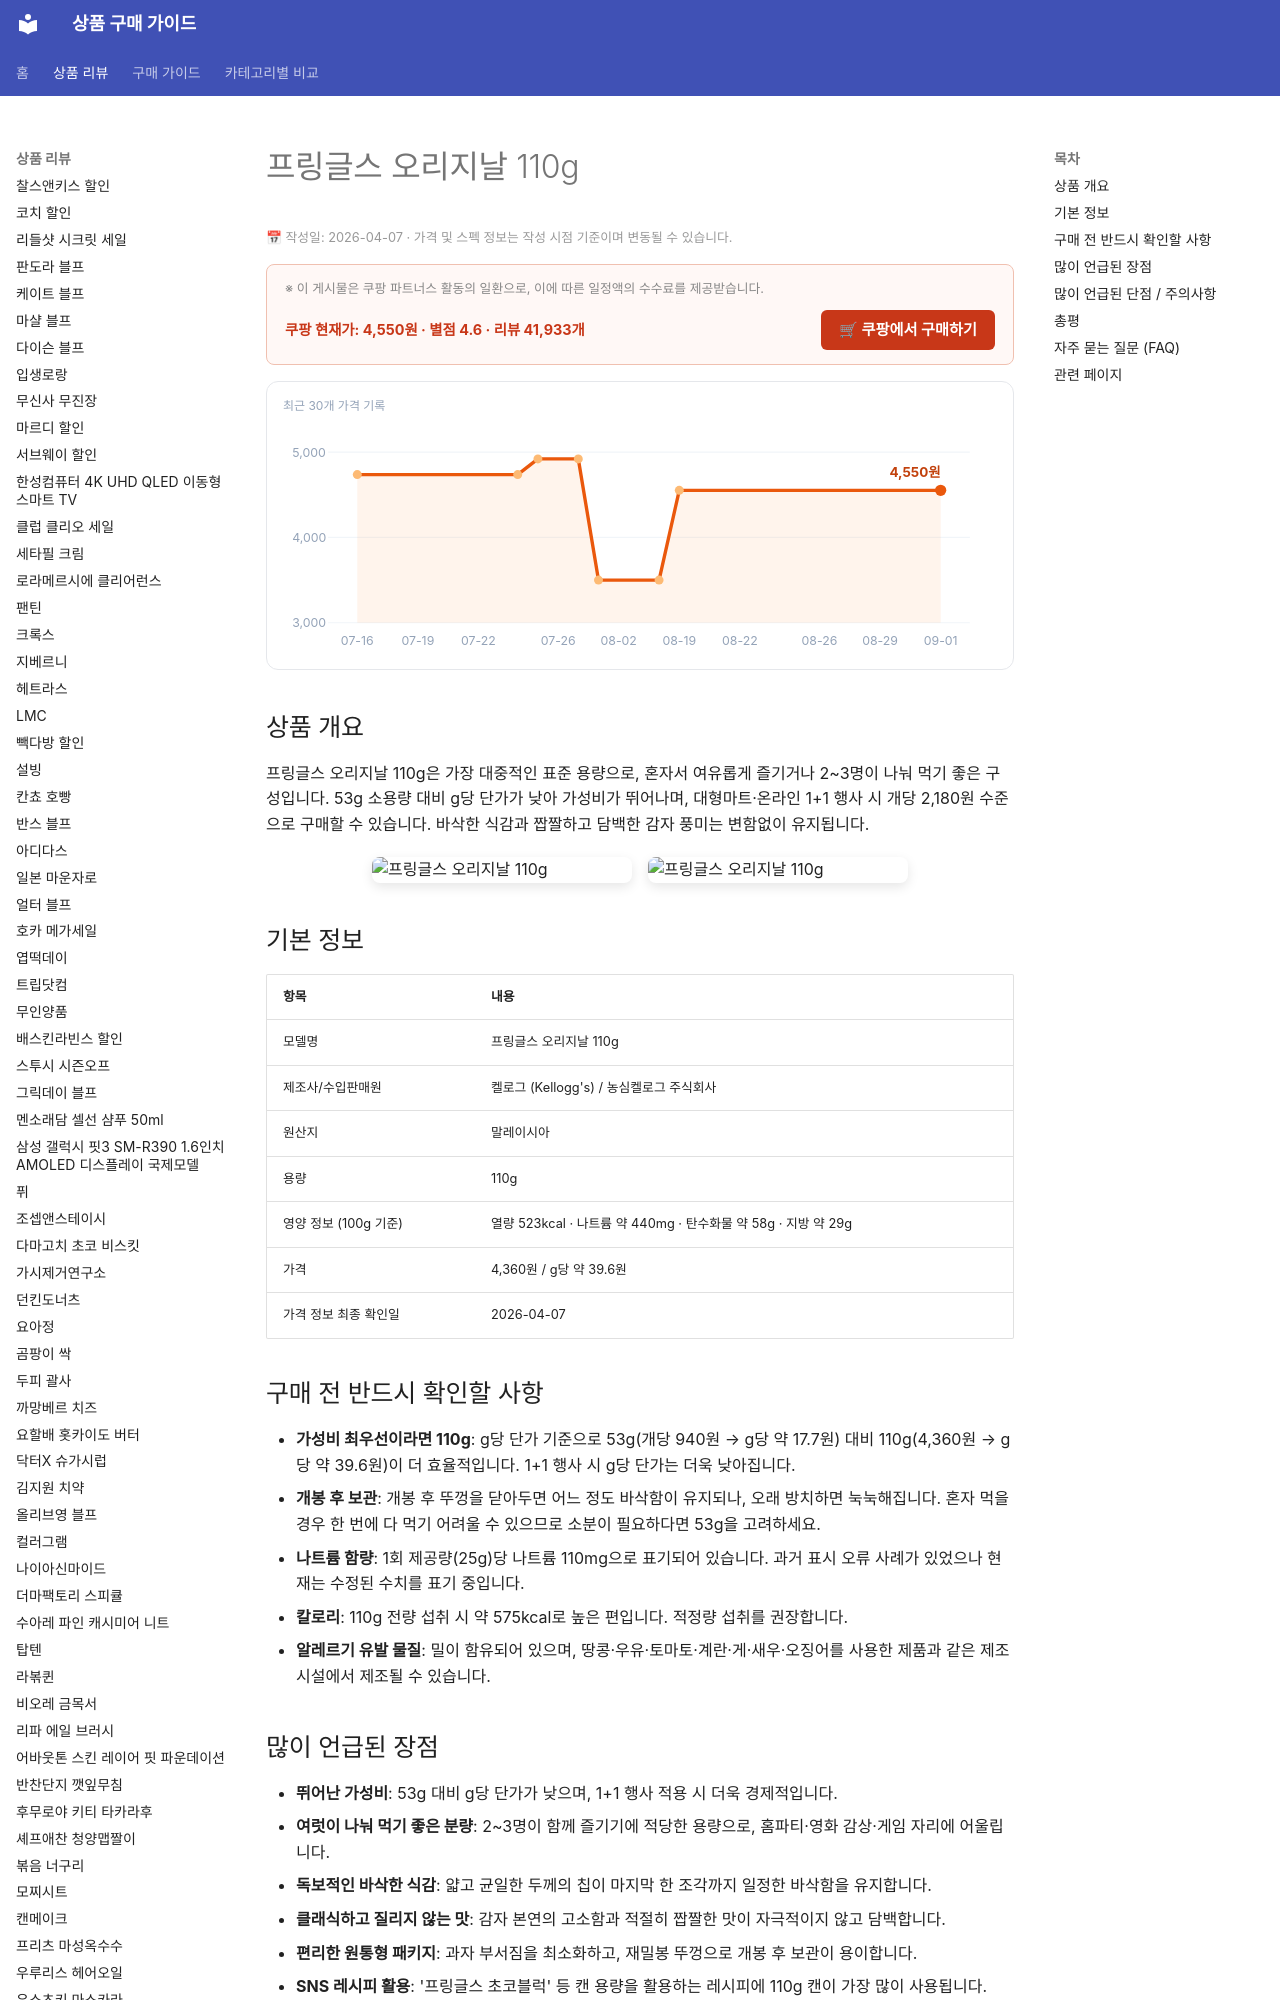

repository: buysense/product-research-wiki · page: products/pringles-original-crisps-110g/index.html · generator: mkdocs

---
title: 프링글스 오리지날 110g 구매 가이드
date: 2026-04-07
description: 프링글스 오리지날 110g은 가정에서 여럿이 나눠 먹거나 혼자 여유롭게 즐기기 좋은 표준 용량으로, g당 가격 효율이 가장 높은 선택지입니다.
slug_en: pringles-original-crisps-110g
contentUpdated: 2026-04-07
image: https://thumbnail.coupangcdn.com/thumbnails/remote/492x492ex/image/retail/images/77326945577712-8cfe95d0-99bb-47d9-9608-27b92f8623da.jpg
---
<!-- bs:jsonld -->
<script type="application/ld+json">
{
  "@context": "https://schema.org",
  "@type": "Product",
  "name": "프링글스 오리지날 110g",
  "description": "프링글스 오리지날 110g은 가정에서 여럿이 나눠 먹거나 혼자 여유롭게 즐기기 좋은 표준 용량으로, g당 가격 효율이 가장 높은 선택지입니다.",
  "offers": {
    "@type": "Offer",
    "priceCurrency": "KRW",
    "price": "4550",
    "url": "https://link.coupang.com/a/e
